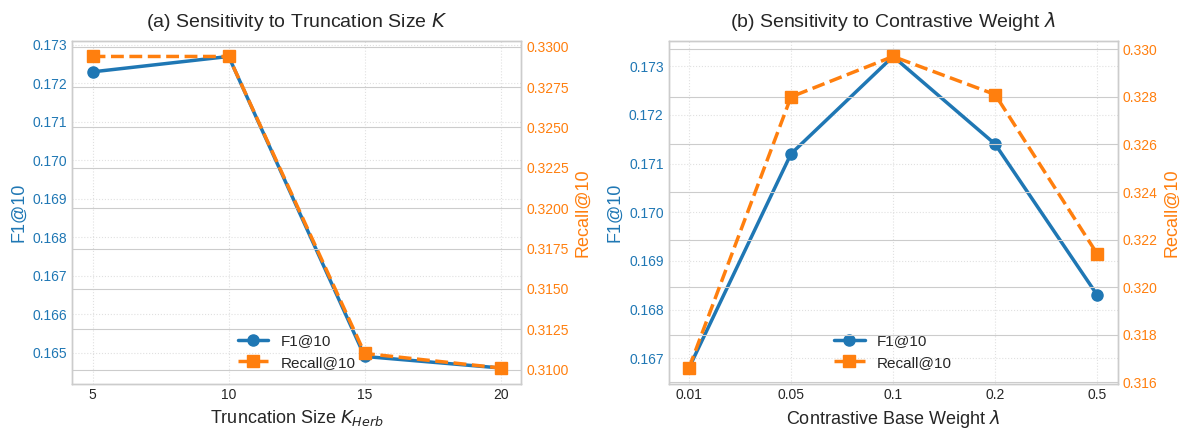

Python code for this plot:
import matplotlib.pyplot as plt
import numpy as np

# 设置学术画图风格
plt.style.use('seaborn-v0_8-whitegrid')
fig, (ax1, ax2) = plt.subplots(1, 2, figsize=(12, 4.5))

# ==========================================
# (a) 真实的 K 参数敏感性分析数据
# ==========================================
K_values = [5, 10, 15, 20]
# 真实数据
K_F1 = [0.1723, 0.1727, 0.1649, 0.1646]
K_Recall = [0.3294, 0.3294, 0.3110, 0.3101]

ax1.plot(K_values, K_F1, marker='o', color='#1f77b4', linewidth=2.5, markersize=8, label='F1@10')
ax1.set_xlabel('Truncation Size $K_{Herb}$', fontsize=13)
ax1.set_ylabel('F1@10', color='#1f77b4', fontsize=13)
ax1.tick_params(axis='y', labelcolor='#1f77b4')
ax1.set_xticks(K_values)

ax1_twin = ax1.twinx()
ax1_twin.plot(K_values, K_Recall, marker='s', color='#ff7f0e', linewidth=2.5, markersize=8, linestyle='--', label='Recall@10')
ax1_twin.set_ylabel('Recall@10', color='#ff7f0e', fontsize=13)
ax1_twin.tick_params(axis='y', labelcolor='#ff7f0e')

ax1.set_title('(a) Sensitivity to Truncation Size $K$', fontsize=14, pad=10)
ax1.grid(True, linestyle=':', alpha=0.6)

# ==========================================
# (b) 真实的 λ 参数敏感性分析数据
# ==========================================
lambda_values = ['0.01', '0.05', '0.1', '0.2', '0.5']
# 真实数据
L_F1 = [0.1668, 0.1712, 0.1732, 0.1714, 0.1683]
L_Recall = [0.3166, 0.3280, 0.3297, 0.3281, 0.3214]

ax2.plot(lambda_values, L_F1, marker='o', color='#1f77b4', linewidth=2.5, markersize=8, label='F1@10')
ax2.set_xlabel('Contrastive Base Weight $\lambda$', fontsize=13)
ax2.set_ylabel('F1@10', color='#1f77b4', fontsize=13)
ax2.tick_params(axis='y', labelcolor='#1f77b4')

ax2_twin = ax2.twinx()
ax2_twin.plot(lambda_values, L_Recall, marker='s', color='#ff7f0e', linewidth=2.5, markersize=8, linestyle='--', label='Recall@10')
ax2_twin.set_ylabel('Recall@10', color='#ff7f0e', fontsize=13)
ax2_twin.tick_params(axis='y', labelcolor='#ff7f0e')

ax2.set_title('(b) Sensitivity to Contrastive Weight $\lambda$', fontsize=14, pad=10)
ax2.grid(True, linestyle=':', alpha=0.6)

# 合并双 Y 轴图例
lines1, labels1 = ax1.get_legend_handles_labels()
lines2, labels2 = ax1_twin.get_legend_handles_labels()
ax1.legend(lines1 + lines2, labels1 + labels2, loc='lower center', fontsize=11, framealpha=0.9)

lines3, labels3 = ax2.get_legend_handles_labels()
lines4, labels4 = ax2_twin.get_legend_handles_labels()
ax2.legend(lines3 + lines4, labels3 + labels4, loc='lower center', fontsize=11, framealpha=0.9)

plt.tight_layout()
plt.savefig('Parameter_Sensitivity_Final.png', dpi=300, bbox_inches='tight')
print("✅ Saved Parameter_Sensitivity_Final.png! Graph is ready for your paper.")
